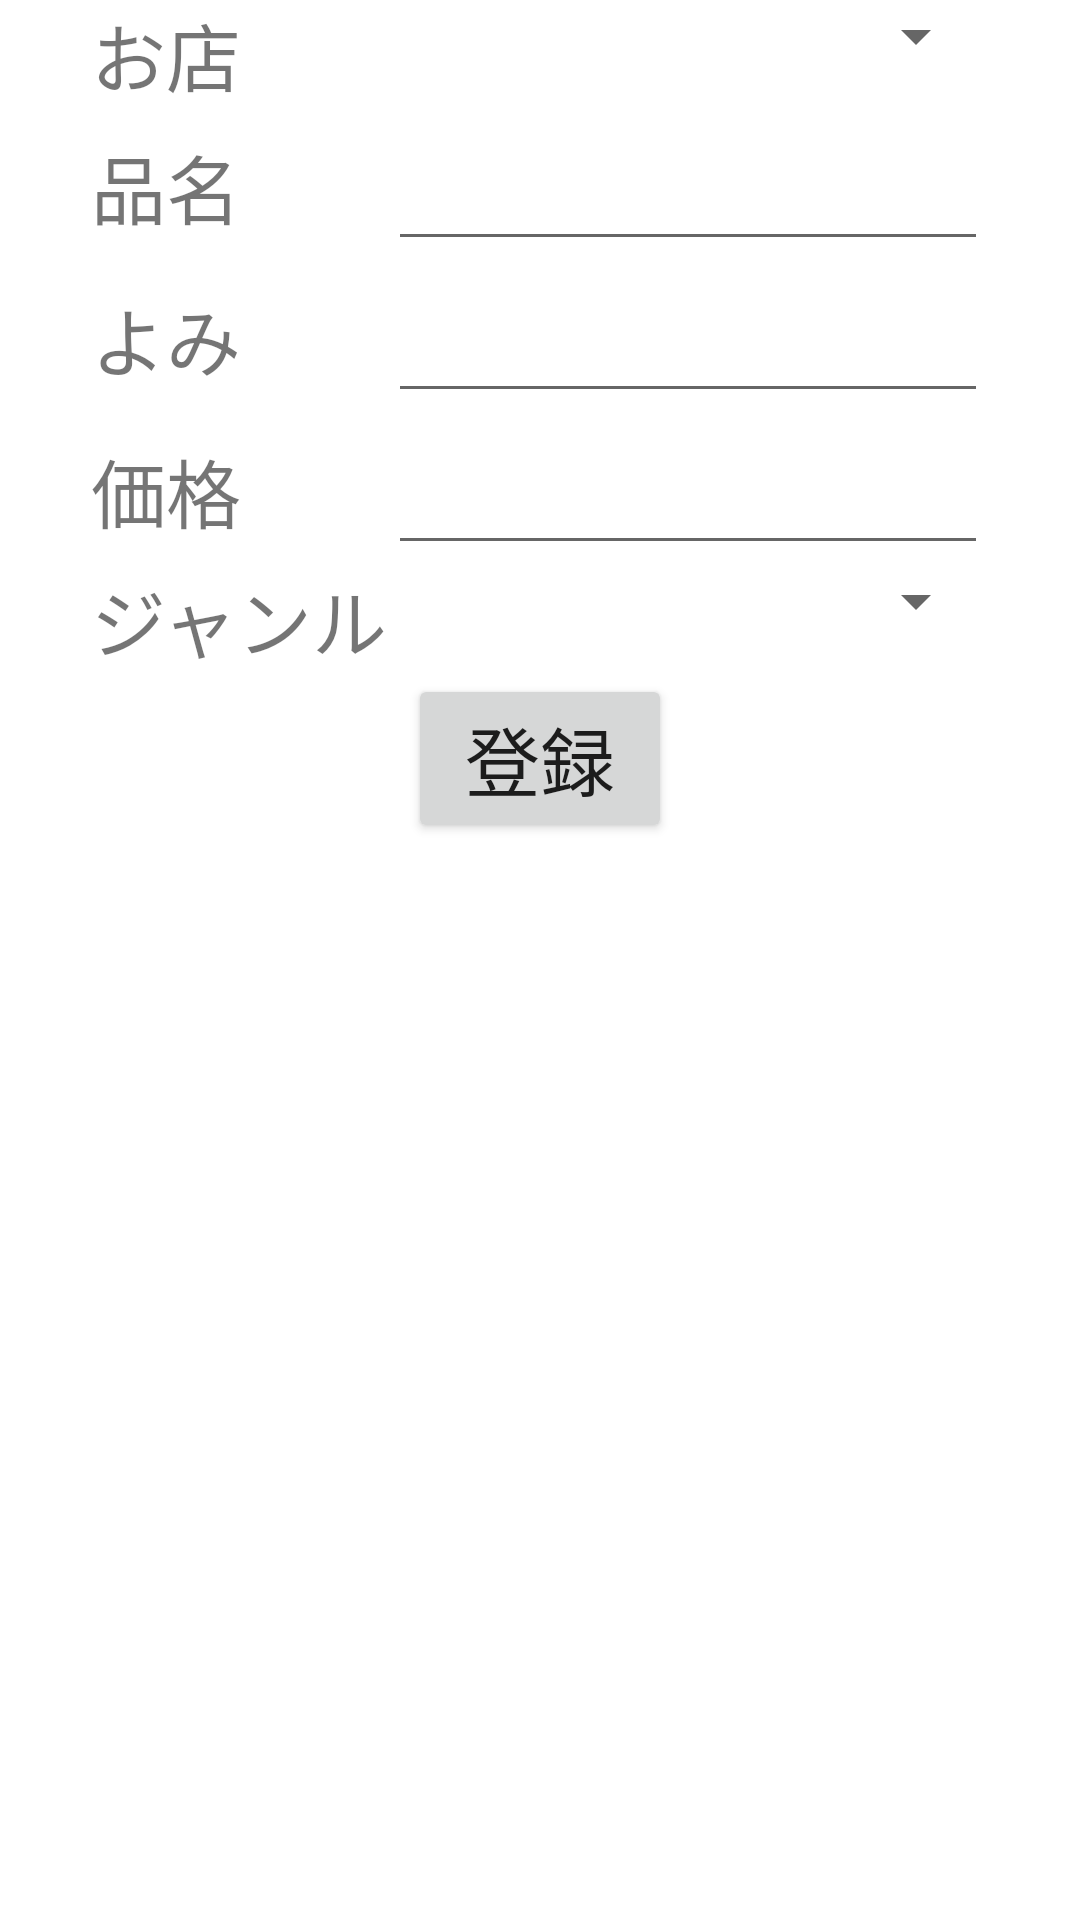

Layout XML and referenced resources for this Android screen:
<!-- AndroidManifest.xml: fallback theme Theme.MaterialComponents.DayNight.NoActionBar -->
<!-- res/layout/actv_register_item.xml -->
<?xml version="1.0" encoding="utf-8"?>
<LinearLayout xmlns:android="http://schemas.android.com/apk/res/android"
    android:layout_width="match_parent"
    android:layout_height="match_parent"
    android:orientation="vertical" >

    <TableLayout
        android:id="@+id/v1_tl"
        android:layout_width="wrap_content"
        android:layout_height="wrap_content" android:layout_gravity="center_horizontal">
        
		<TableRow >
	        <TextView
	            android:id="@+id/v1_tv_store"
	            android:layout_width="wrap_content"
	            android:layout_height="wrap_content"
	            android:text="@string/v1_tv_store"
	            android:textSize="25dp" 
	            />
	
	        <Spinner
	            android:id="@+id/v1_sp_store"
	            
	            android:layout_width="0dip"
	            android:layout_height="wrap_content"
	            
	            android:textSize="25dp"
	            
	            android:layout_weight="1" 
	            />
		</TableRow>

		<TableRow >
			<TextView
	            android:id="@+id/v1_tv_name"
	            android:layout_width="wrap_content"
	            android:layout_height="wrap_content"
	            android:text="@string/v1_tv_item"
	            android:textSize="25dp" />
	
	        <EditText
	            android:id="@+id/v1_et_name"
	            android:layout_width="wrap_content"
	            android:layout_height="wrap_content"
	            android:layout_weight="1"
	            android:minWidth="200dp"
	            android:textSize="25dp" />
		</TableRow>

		<TableRow >	
	        <TextView
	            android:id="@+id/v1_tv_yomi"
	            android:layout_width="wrap_content"
	            android:layout_height="wrap_content"
	            android:text="@string/v1_tv_yomi"
	            android:textSize="25dp" />
	
	        <EditText
	            android:id="@+id/v1_et_yomi"
	            android:layout_width="wrap_content"
	            android:layout_height="wrap_content"
	            android:layout_weight="1"
	            android:minWidth="200dp"
	            android:textSize="25dp" />
	    </TableRow>

	    <TableRow >	
	        <TextView
	            android:id="@+id/v1_tv_price"
	            android:layout_width="wrap_content"
	            android:layout_height="wrap_content"
	            android:text="@string/v1_tv_price"
	            android:textSize="25dp" />
	
	        <EditText
	            android:id="@+id/v1_et_price"
	            android:layout_width="wrap_content"
	            android:layout_height="wrap_content"
	            android:layout_weight="1"
	            android:minWidth="200dp"
	            android:textSize="25dp" />
	    </TableRow>

	    <TableRow >	
	        <TextView
	            android:id="@+id/v1_tv_genre"
	            android:layout_width="wrap_content"
	            android:layout_height="wrap_content"
	            android:text="@string/v1_tv_genre"
	            android:textSize="25dp" />
	
			<Spinner
	            android:id="@+id/v1_sp_genre"
	            
	            android:layout_width="0dip"
	            android:layout_height="wrap_content"
	            
	            android:textSize="25dp"
	            
	            android:layout_weight="1" 
	            />
	
	    </TableRow>
    </TableLayout>
    
    <Button
        android:id="@+id/v1_btn_register"
        
        android:layout_width="wrap_content"
        android:layout_height="wrap_content"
        
        android:layout_gravity="center_horizontal"
        
        android:text="@string/v1_btn_register" android:textSize="25dp"
        
        />    
</LinearLayout>
<!-- resources referenced by this layout -->
<resources>
  <string name="v1_btn_register">登録</string>
  <string name="v1_tv_genre">ジャンル</string>
  <string name="v1_tv_item">品名</string>
  <string name="v1_tv_price">価格</string>
  <string name="v1_tv_store">お店</string>
  <string name="v1_tv_yomi">よみ</string>
</resources>
